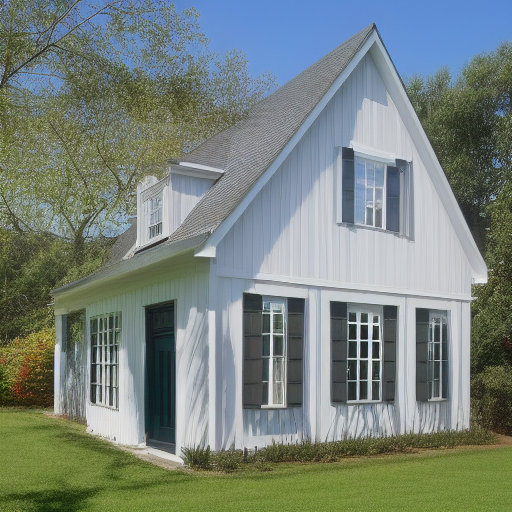
Generation parameters embedded in this image by AUTOMATIC1111 Stable Diffusion web UI or a fork of it (Forge, ...) (PNG 'parameters' text chunk):
House Exterior Photo Farmhouse
Negative prompt: art artwork illustration painting digital
Steps: 30, Sampler: Euler a, CFG scale: 2, Seed: 3297592206, Size: 512x512, Model hash: fe4efff1e1, Model: sd-v1-4